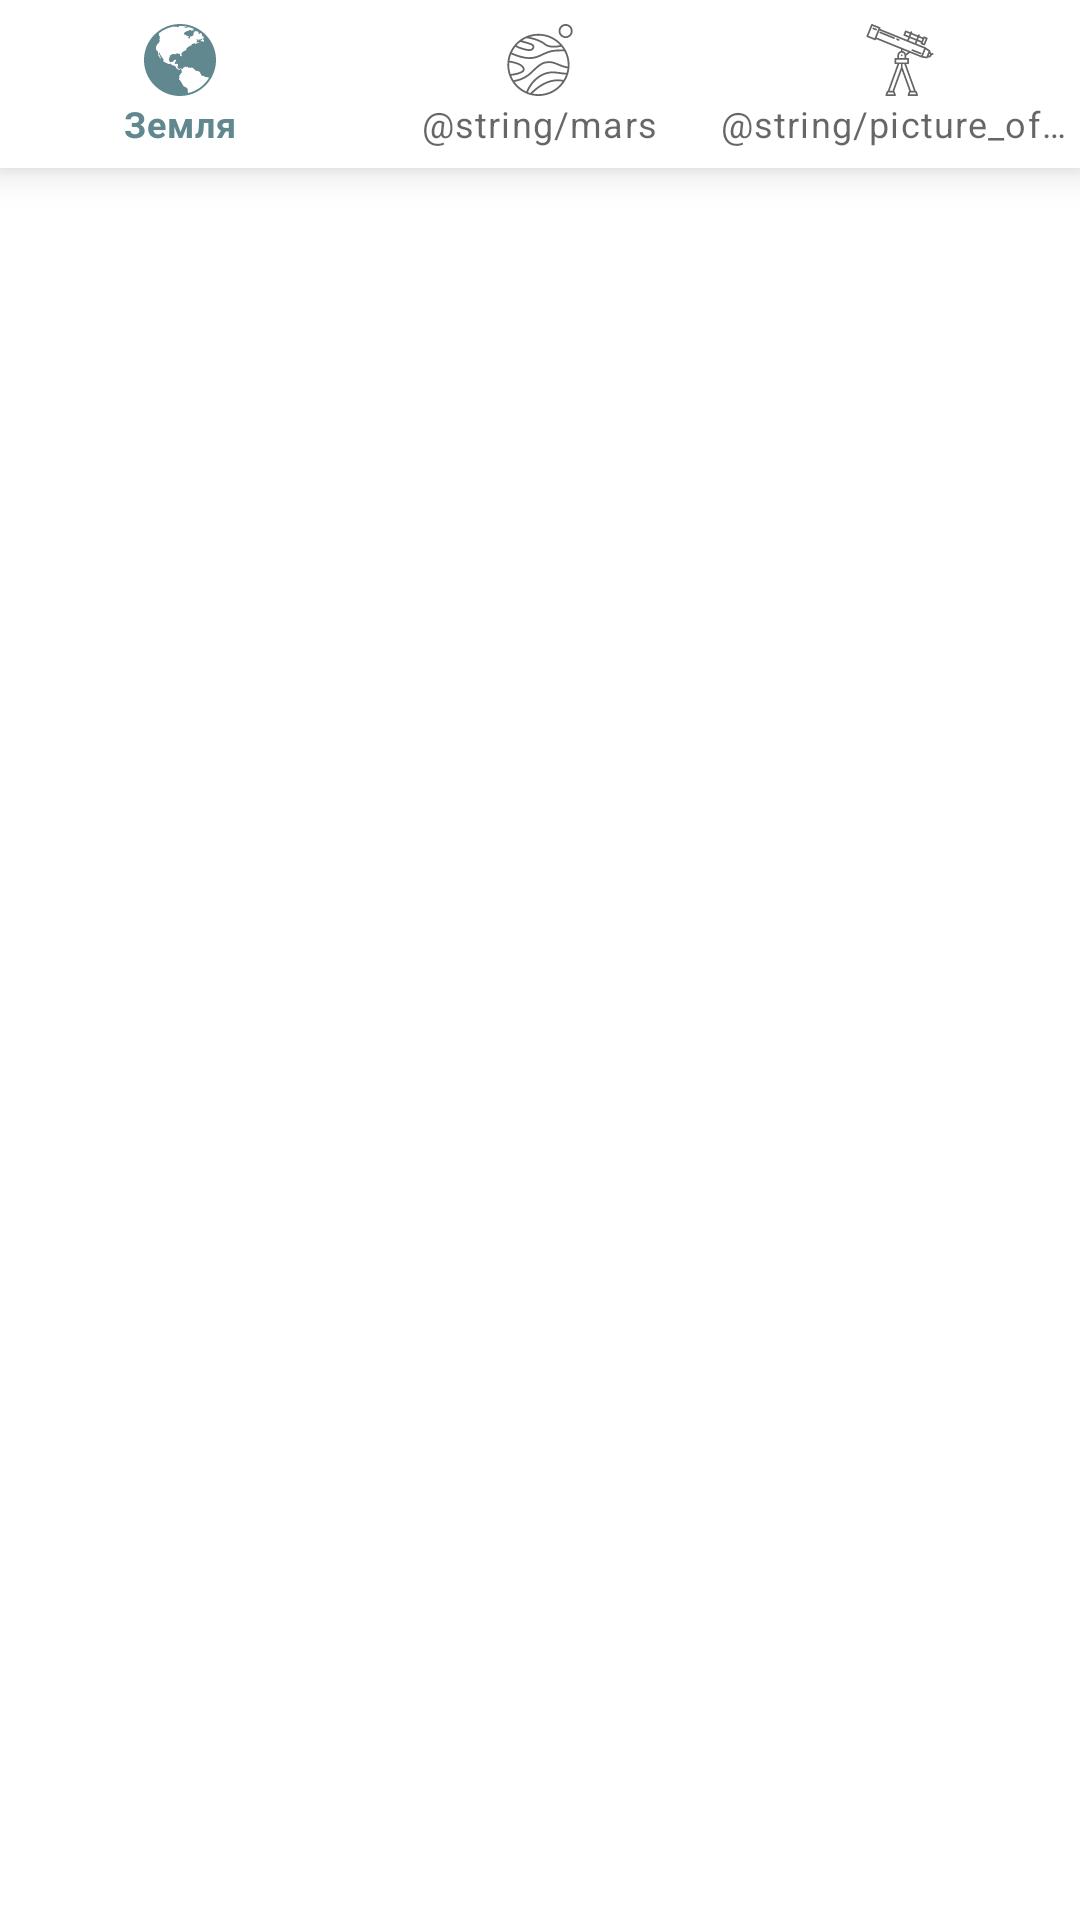

This screen was rendered from an Android layout file. Write that file and the resources it references.
<!-- AndroidManifest.xml: application theme Theme.DailyPic -->
<!-- res/layout/activity_bottom.xml -->
<?xml version="1.0" encoding="utf-8"?>
<LinearLayout
    xmlns:android="http://schemas.android.com/apk/res/android"
    xmlns:app="http://schemas.android.com/apk/res-auto"
    android:layout_width="match_parent"
    android:layout_height="wrap_content">
    <com.google.android.material.bottomnavigation.BottomNavigationView
        android:id="@+id/bottom_navigation"
        android:layout_width="match_parent"
        android:layout_height="wrap_content"
        app:menu="@menu/menu_bottom_navigation_view" />
</LinearLayout>
<!-- resources referenced by this layout -->
<resources>
  <style name="Theme.DailyPic" parent="Theme.MaterialComponents.DayNight.DarkActionBar">
          
          <item name="colorPrimary">#61888E</item>
          <item name="colorPrimaryVariant">#663E6863</item>
          <item name="colorOnPrimary">#66F6B36B</item>
          
          <item name="colorSecondary">#66EA8383</item>
          <item name="colorSecondaryVariant">#66B16DE1</item>
          <item name="colorOnSecondary">#66F6B36B</item>
          
          <item name="android:statusBarColor" tools:targetApi="l">?attr/colorPrimaryVariant</item>
          
  
          <item name="windowActionBar">false</item>
          <item name="windowNoTitle">true</item>
      </style>
</resources>
